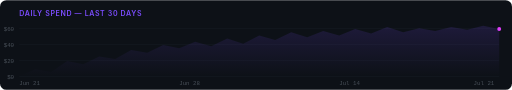
t = 0.00 s
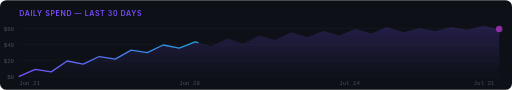
t = 0.75 s
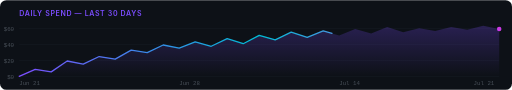
t = 1.31 s
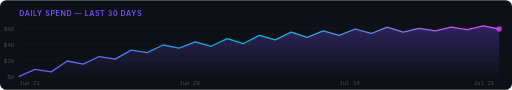
t = 2.00 s
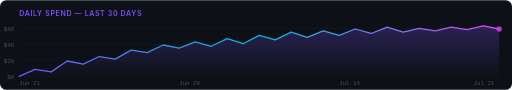
t = 2.50 s
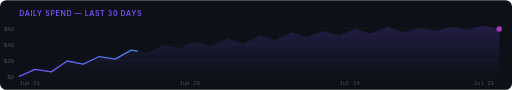
t = 3.50 s

The animated SVG that drew these frames (rendered in a browser with its animation timeline set to each time). Animation: 4 SMIL elements (animate=4); one cycle of 4.00 s, repeats indefinitely.

<svg xmlns="http://www.w3.org/2000/svg" viewBox="0 0 800 140" width="800" height="140">
  <defs>
    <linearGradient id="sg" x1="0%" y1="0%" x2="100%" y2="0%">
      <stop offset="0%" style="stop-color:#7C4DFF"/>
      <stop offset="50%" style="stop-color:#00BCD4"/>
      <stop offset="100%" style="stop-color:#E040FB"/>
    </linearGradient>
    <linearGradient id="sfill" x1="0%" y1="0%" x2="0%" y2="100%">
      <stop offset="0%" style="stop-color:#7C4DFF;stop-opacity:0.3"/>
      <stop offset="100%" style="stop-color:#7C4DFF;stop-opacity:0"/>
    </linearGradient>
  </defs>

  <rect width="800" height="140" rx="10" fill="#0D1117"/>

  <!-- Title -->
  <text x="30" y="25" font-family="'SF Pro','Inter',sans-serif" font-size="11" fill="#7C4DFF" font-weight="600" letter-spacing="1">DAILY SPEND — LAST 30 DAYS</text>

  <!-- Y axis labels -->
  <text x="22" y="48" font-family="'SF Mono',monospace" font-size="9" fill="#484F58" text-anchor="end">$60</text>
  <text x="22" y="73" font-family="'SF Mono',monospace" font-size="9" fill="#484F58" text-anchor="end">$40</text>
  <text x="22" y="98" font-family="'SF Mono',monospace" font-size="9" fill="#484F58" text-anchor="end">$20</text>
  <text x="22" y="123" font-family="'SF Mono',monospace" font-size="9" fill="#484F58" text-anchor="end">$0</text>

  <!-- Grid lines -->
  <line x1="30" y1="44" x2="780" y2="44" stroke="#21262D" stroke-width="0.5"/>
  <line x1="30" y1="69" x2="780" y2="69" stroke="#21262D" stroke-width="0.5"/>
  <line x1="30" y1="94" x2="780" y2="94" stroke="#21262D" stroke-width="0.5"/>
  <line x1="30" y1="119" x2="780" y2="119" stroke="#21262D" stroke-width="0.5"/>

  <!-- Animated area chart fill -->
  <polygon points="30,119 55,108 80,112 105,95 130,100 155,88 180,92 205,78 230,82 255,70 280,75 305,65 330,72 355,60 380,68 405,55 430,62 455,50 480,58 505,48 530,55 555,45 580,52 605,42 630,50 655,44 680,48 705,42 730,46 755,40 780,45 780,119" fill="url(#sfill)">
    <animate attributeName="opacity" values="0.5;1;0.5" dur="4s" repeatCount="indefinite"/>
  </polygon>

  <!-- Animated line chart - drawing effect -->
  <polyline points="30,119 55,108 80,112 105,95 130,100 155,88 180,92 205,78 230,82 255,70 280,75 305,65 330,72 355,60 380,68 405,55 430,62 455,50 480,58 505,48 530,55 555,45 580,52 605,42 630,50 655,44 680,48 705,42 730,46 755,40 780,45" fill="none" stroke="url(#sg)" stroke-width="2" stroke-linecap="round" stroke-linejoin="round" stroke-dasharray="1200" stroke-dashoffset="1200">
    <animate attributeName="stroke-dashoffset" from="1200" to="0" dur="3s" fill="freeze" repeatCount="indefinite"/>
  </polyline>

  <!-- Animated cursor dot at end -->
  <circle cx="780" cy="45" r="4" fill="#E040FB">
    <animate attributeName="r" values="3;5;3" dur="1.5s" repeatCount="indefinite"/>
    <animate attributeName="opacity" values="1;0.6;1" dur="1.5s" repeatCount="indefinite"/>
  </circle>

  <!-- X axis labels -->
  <text x="30" y="133" font-family="'SF Mono',monospace" font-size="9" fill="#484F58">Jun 21</text>
  <text x="280" y="133" font-family="'SF Mono',monospace" font-size="9" fill="#484F58">Jun 28</text>
  <text x="530" y="133" font-family="'SF Mono',monospace" font-size="9" fill="#484F58">Jul 14</text>
  <text x="740" y="133" font-family="'SF Mono',monospace" font-size="9" fill="#484F58">Jul 21</text>
</svg>
